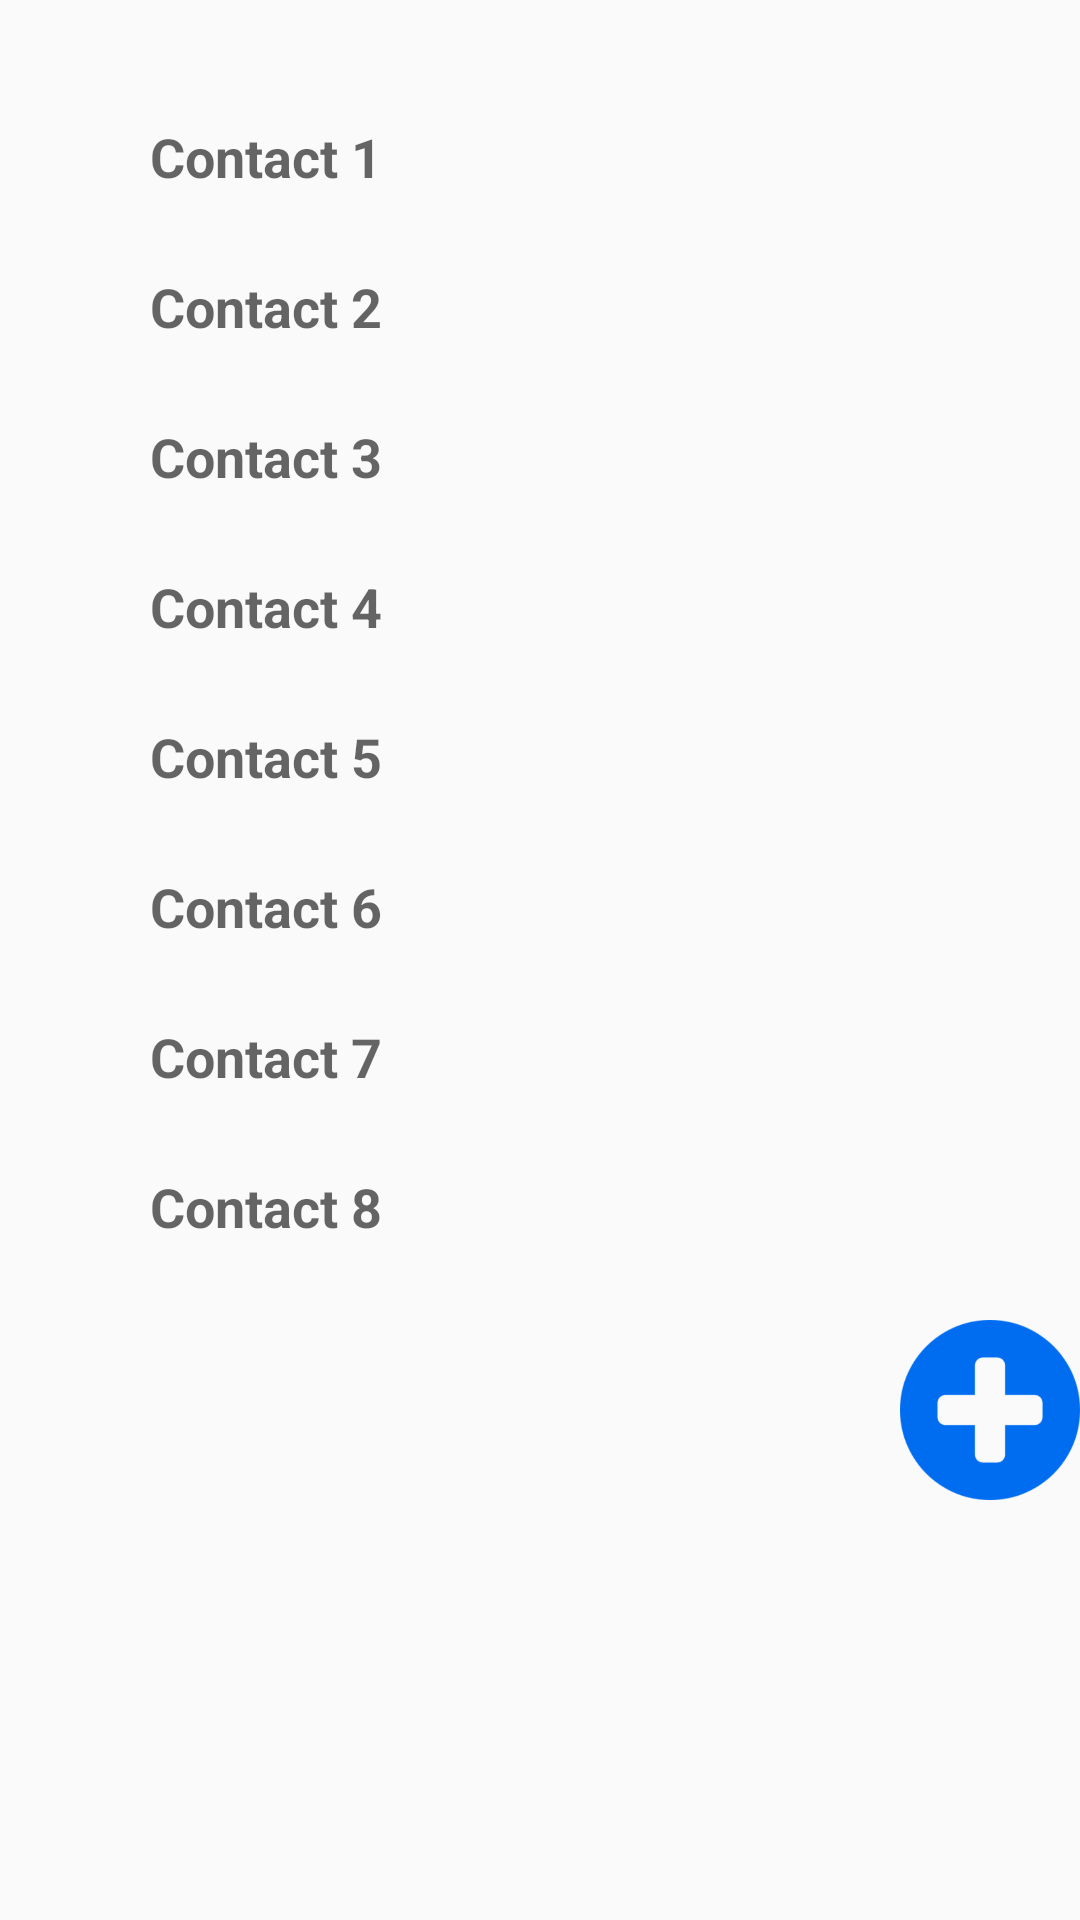

Reconstruct the res/layout file that produces this screen, plus the resources it refers to.
<!-- AndroidManifest.xml: application theme AppTheme -->
<!-- res/layout/activity_contact.xml -->
<?xml version="1.0" encoding="utf-8"?>
<android.support.constraint.ConstraintLayout xmlns:android="http://schemas.android.com/apk/res/android"
    xmlns:app="http://schemas.android.com/apk/res-auto"
    xmlns:tools="http://schemas.android.com/tools"
    android:layout_width="match_parent"
    android:layout_height="match_parent"
    tools:context="com.example.fallsdetect.ContactActivity">

    <LinearLayout
        android:layout_width="match_parent"
        android:layout_height="61dp"
        android:layout_marginTop="440dp"
        app:layout_constraintEnd_toEndOf="parent"
        app:layout_constraintHorizontal_bias="0.0"
        app:layout_constraintStart_toStartOf="parent"
        app:layout_constraintTop_toTopOf="parent">


        <Button
            android:id="@+id/btn_saveAdd"
            android:layout_width="60dp"
            android:layout_height="60dp"
            android:layout_marginLeft="300dp"
            android:background="@drawable/plus_sign_in_a_black_circle"
            android:padding="0dp" />

    </LinearLayout>

    <LinearLayout
        android:layout_width="280dp"
        android:layout_height="400dp"
        android:layout_marginTop="30dp"
        android:orientation="vertical"
        app:layout_constraintEnd_toEndOf="parent"
        app:layout_constraintStart_toStartOf="parent"
        app:layout_constraintTop_toTopOf="parent">

        <TextView
            android:id="@+id/tv1"
            android:layout_width="match_parent"
            android:layout_height="30dp"
            android:layout_margin="10dp"
            android:hint="Contact 1"
            android:textSize="18sp"
            android:textStyle="bold" />

        <TextView
            android:id="@+id/tv2"
            android:layout_width="match_parent"
            android:layout_height="30dp"
            android:layout_margin="10dp"
            android:hint="Contact 2"
            android:textSize="18sp"
            android:textStyle="bold" />

        <TextView
            android:id="@+id/tv3"
            android:layout_width="match_parent"
            android:layout_height="30dp"
            android:layout_margin="10dp"
            android:hint="Contact 3"
            android:textSize="18sp"
            android:textStyle="bold" />

        <TextView
            android:id="@+id/tv4"
            android:layout_width="match_parent"
            android:layout_height="30dp"
            android:layout_margin="10dp"
            android:hint="Contact 4"
            android:textSize="18sp"
            android:textStyle="bold" />

        <TextView
            android:id="@+id/tv5"
            android:layout_width="match_parent"
            android:layout_height="30dp"
            android:layout_margin="10dp"
            android:hint="Contact 5"
            android:textSize="18sp"
            android:textStyle="bold" />

        <TextView
            android:id="@+id/tv6"
            android:layout_width="match_parent"
            android:layout_height="30dp"
            android:layout_margin="10dp"
            android:hint="Contact 6"
            android:textSize="18sp"
            android:textStyle="bold" />

        <TextView
            android:id="@+id/tv7"
            android:layout_width="match_parent"
            android:layout_height="30dp"
            android:layout_margin="10dp"
            android:hint="Contact 7"
            android:textSize="18sp"
            android:textStyle="bold" />

        <TextView
            android:id="@+id/tv8"
            android:layout_width="match_parent"
            android:layout_height="30dp"
            android:layout_margin="10dp"
            android:hint="Contact 8"
            android:textSize="18sp"
            android:textStyle="bold" />

    </LinearLayout>

</android.support.constraint.ConstraintLayout>
<!-- resources referenced by this layout -->
<resources>
  <style name="AppTheme" parent="Theme.AppCompat.Light.DarkActionBar">
          
          <item name="colorPrimary">@color/colorPrimary</item>
          <item name="colorPrimaryDark">@color/colorPrimaryDark</item>
          <item name="colorAccent">@color/colorAccent</item>
      </style>
  <color name="colorPrimary">#0054f2</color>
  <color name="colorPrimaryDark">#303F9F</color>
  <color name="colorAccent">#FF4081</color>
</resources>
